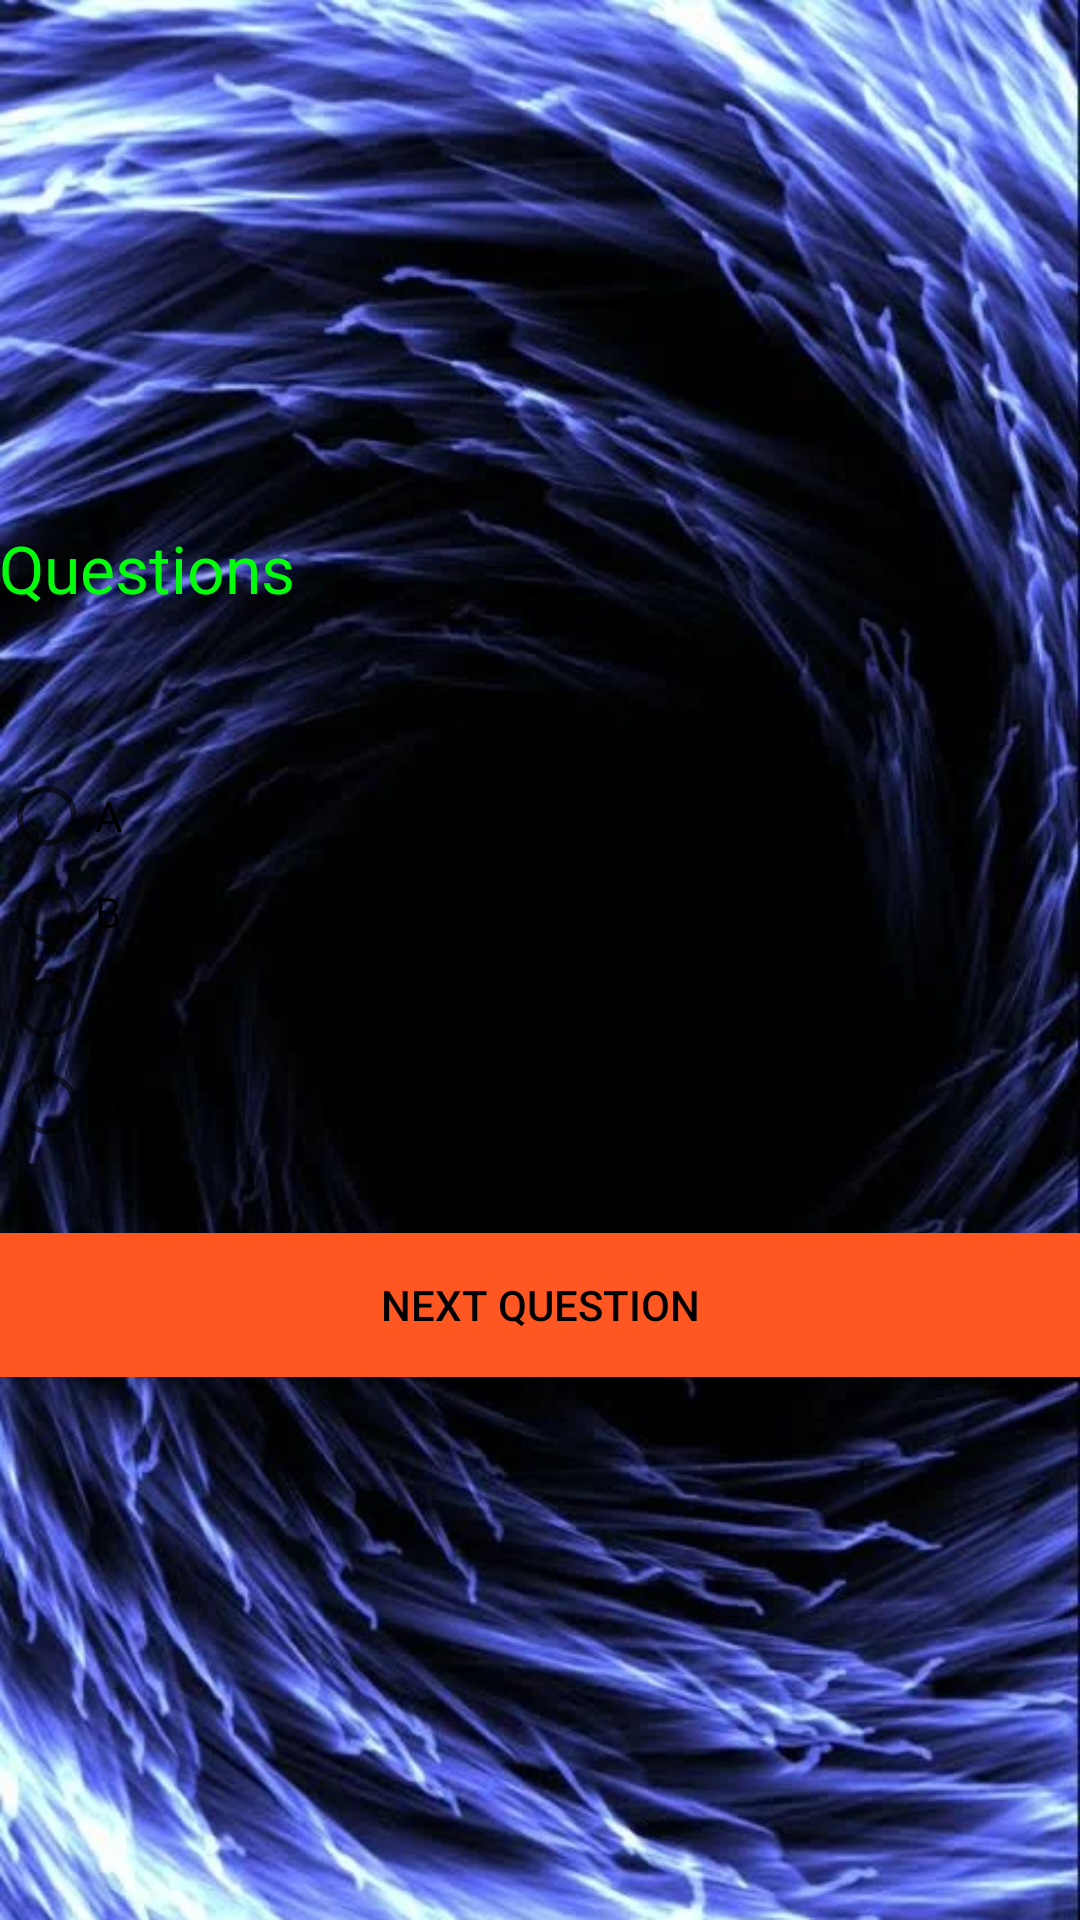

Layout XML and referenced resources for this Android screen:
<!-- AndroidManifest.xml: application theme Theme.Design.Light.NoActionBar -->
<!-- res/layout/activity_questions.xml -->
<?xml version="1.0" encoding="utf-8"?>
<RelativeLayout
    xmlns:android="http://schemas.android.com/apk/res/android"
    xmlns:tools="http://schemas.android.com/tools"
    android:layout_width="match_parent"
    android:layout_height="match_parent"
    android:paddingBottom="@dimen/activity_vertical_margin"
    android:paddingLeft="@dimen/activity_horizontal_margin"
    android:background="@drawable/active_bg"
    android:paddingRight="@dimen/activity_horizontal_margin"
    android:paddingTop="@dimen/activity_vertical_margin"
    tools:context=".QuestionAct">

    <TextView
        android:layout_width="200dp"
        android:layout_height="wrap_content"
        android:textAppearance="?android:attr/textAppearanceLarge"
        android:id="@+id/DispName"
        android:textColor="#04FF0E"
        android:layout_alignParentTop="true"
        android:layout_alignParentStart="true" />

    <RadioGroup
        android:layout_width="wrap_content"
        android:layout_height="wrap_content"
        android:layout_alignStart="@+id/DispName"
        android:id="@+id/answers"
        android:clickable="true"
        android:layout_centerVertical="true"
        android:focusable="true">
        
        

        <RadioButton
            android:layout_width="wrap_content"
            android:layout_height="wrap_content"
            android:text="@string/a"
            android:id="@+id/ButtonA"
            android:checked="false" />

        <RadioButton
            android:layout_width="wrap_content"
            android:layout_height="wrap_content"
            android:text="@string/b"
            android:id="@+id/ButtonB"
            android:checked="false" />

        <RadioButton
            android:layout_width="wrap_content"
            android:layout_height="wrap_content"
            android:text="@string/c"
            android:id="@+id/ButtonC"
            android:checked="false" />

        <RadioButton
            android:layout_width="wrap_content"
            android:layout_height="wrap_content"
            android:text="@string/d"
            android:id="@+id/ButtonD"
            android:checked="false" />

    </RadioGroup>

    <androidx.appcompat.widget.AppCompatButton
        android:id="@+id/button3"
        android:layout_width="match_parent"
        android:layout_height="wrap_content"
        android:layout_below="@+id/answers"
        android:layout_alignParentEnd="true"
        android:layout_marginTop="27dp"
        android:background="#FF5722"
        android:text="@string/next_question"
        android:textColor="#000" />

    <TextView
        android:id="@+id/questionView"
        android:layout_width="wrap_content"
        android:layout_height="wrap_content"
        android:layout_above="@+id/answers"
        android:layout_alignParentStart="true"
        android:textColor="#03FD0D"
        android:layout_marginBottom="52dp"
        android:text="@string/questions"
        android:textAppearance="?android:attr/textAppearanceLarge" />

</RelativeLayout>
<!-- resources referenced by this layout -->
<resources>
  <!-- drawable active_bg: png bitmap (drawable-v24, 695598 bytes) -->
  <string name="a">A</string>
  <string name="b">B</string>
  <string name="c">C</string>
  <string name="d">D</string>
  <string name="next_question">Next Question</string>
  <string name="questions">Questions</string>
</resources>
